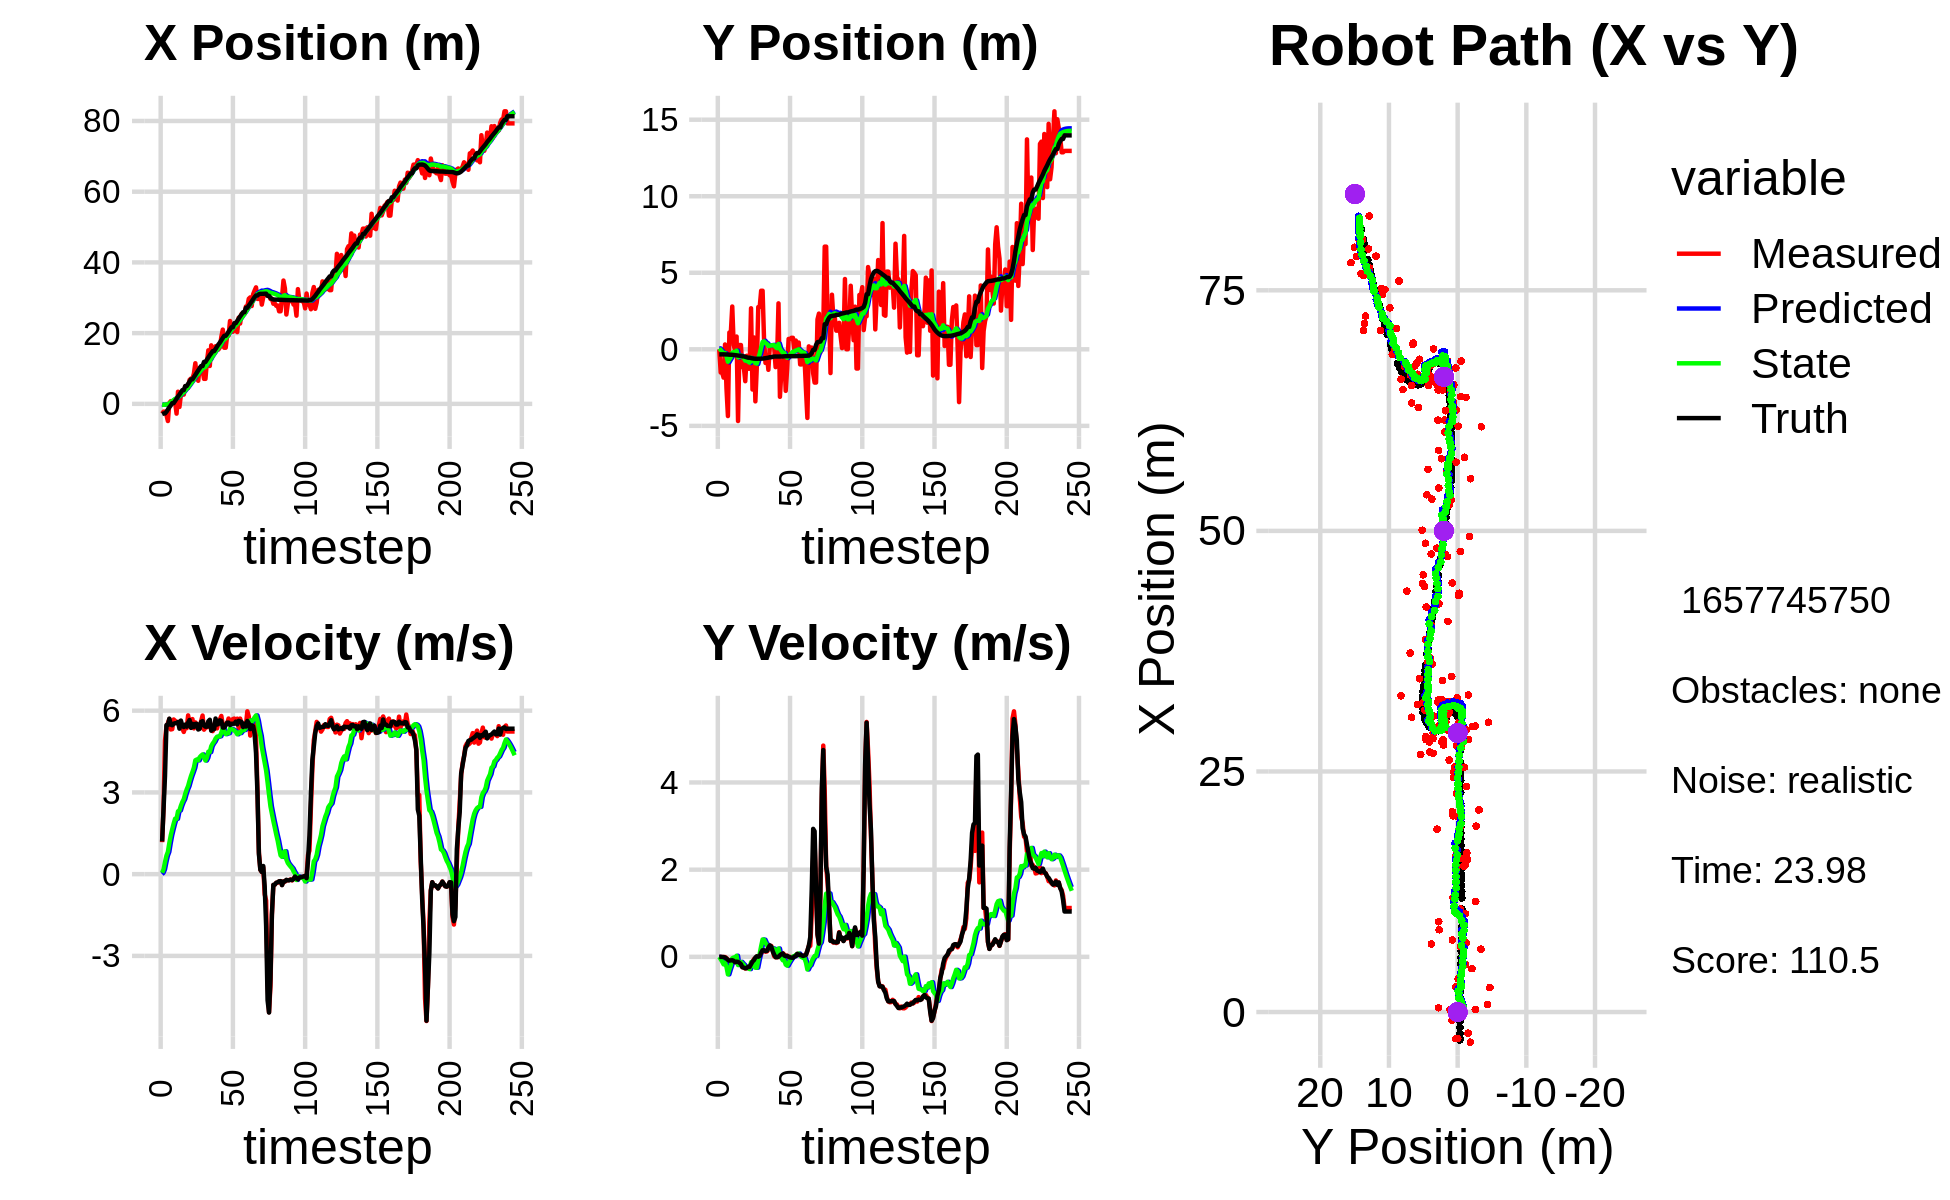

The file beside this chart, header and first rows:
-1.994369209005447452e+00, 1.217386424238774634e+00, 0.000000000000000000e+00, 0.000000000000000000e+00, 0.000000000000000000e+00, 0.000000000000000000e+00, 0.000000000000000000e+00, 0.000000000000000000e+00, -1.068211218994125633e-01, 6.330518713137199549e-02, 0.000000000000000000e+00, 0.000000000000000000e+00, -2.909624576784330063e+00, -3.302560439882351595e-01, 0.000000000000000000e+00, 0.000000000000000000e+00, 0.000000000000000000e+00, -6.785743607906624675e-05
-2.756677464018589152e+00, -3.578114325061960282e-03, 1.174000022350668138e+00, -7.576635634690347500e-05, -1.068211218994125633e-01, 6.330518713137199549e-02, 0.000000000000000000e+00, 0.000000000000000000e+00, -2.253945798315084847e-01, 5.945349285069898015e-02, 5.155419472364723005e-02, -1.544652102298969083e-03, -2.895040989416588939e+00, -3.302570158011789436e-01, 1.199999999999999956e+00, 0.000000000000000000e+00, 1.200000047683715820e+00, 6.453692913055419922e-05
-2.195597172118490370e+00, -1.514643285105822690e+00, 2.450999310404780474e+00, -1.805227850694802105e-03, -2.202391603591437597e-01, 5.929902764046908470e-02, 5.155419472364723005e-02, -1.544652102298969083e-03, -2.672052039917041100e-01, -4.318175339748486774e-02, 1.761275100275950800e-01, -5.448195420188242655e-02, -2.718584537248630362e+00, -3.303082915507097317e-01, 2.399999999999999911e+00, -1.000000000000000021e-03, 2.400000095367431641e+00, 7.365271449089050293e-04
-2.195597172118490370e+00, -1.514643285105822690e+00, 4.902996772979034468e+00, -5.517892324541861203e-03, -2.495924529889446131e-01, -4.862994881767310901e-02, 1.761275100275950800e-01, -5.448195420188242655e-02, -2.131295302851577422e-01, -1.521151904802659494e-01, 4.430927615319114055e-01, -1.079566841067489263e-01, -2.718584537248630362e+00, -3.303082915507097317e-01, 3.600000000000000089e+00, -2.000000000000000042e-03, 3.599999904632568359e+00, 1.125411712564527988e-03
-3.131679118063744660e+00, -1.849191842395074614e+00, 5.415997909557737522e+00, -4.630913841116823283e-03, -1.688202541319666072e-01, -1.629108588909408406e-01, 4.430927615319114055e-01, -1.079566841067489263e-01, -1.550012158895887615e-01, -2.893728595549508453e-01, 6.774785973900150360e-01, -1.721996832169459812e-01, -2.242838382859697610e+00, -3.308743810016305242e-01, 5.471000000000000085e+00, -5.000000000000000104e-03, 5.471000194549560547e+00, 8.550432976335287094e-04
-4.853825569539624851e+00, 3.167474908006877587e-01, 5.542998195011492157e+00, -4.739504610455138114e-03, -8.725335615058725514e-02, -3.065928278766454351e-01, 6.774785973900150360e-01, -1.721996832169459812e-01, -1.630805997307032129e-01, -2.465599116916977751e-01, 8.193304685046232105e-01, -1.304528708056373887e-01, -1.607267856345941937e+00, -3.319011887234458169e-01, 5.471000000000000085e+00, -1.499999999999999944e-02, 5.471000194549560547e+00, 8.550432976335287094e-04
2.609373326213164090e-01, -2.564026019737383866e+00, 5.695915060692269272e+00, -3.112476926517140918e-02, -8.114755288024089186e-02, -2.596051987722615140e-01, 8.193304685046232105e-01, -1.304528708056373887e-01, 1.452050965769821067e-01, -4.530872212679980526e-01, 1.145691355168834580e+00, -2.307109598663724115e-01, -9.648537634973580746e-01, -3.349925489900912878e-01, 5.706000000000000405e+00, -3.799999999999999906e-02, 5.706999778747558594e+00, 5.464347545057535172e-03
7.771881819139856429e-01, -4.358327831565602217e+00, 5.310602562374892699e+00, -6.496188749527520567e-02, 2.597742320938655758e-01, -4.761583172546353104e-01, 1.145691355168834580e+00, -2.307109598663724115e-01, 4.775758962240901351e-01, -8.122674972725844045e-01, 1.428340060563856095e+00, -4.021745923218452146e-01, -4.307808880831146547e-01, -3.408474592892967725e-01, 5.488999999999999879e+00, -7.000000000000000666e-02, 5.489999771118164062e+00, 1.223187893629074097e-02
2.387415166485826745e-01, 1.097572469513907523e+00, 5.322310626030446912e+00, -8.566278484959716222e-02, 6.204099022804757668e-01, -8.524849565047689648e-01, 1.428340060563856095e+00, -4.021745923218452146e-01, 7.780563209783621925e-01, -6.596798254590096056e-01, 1.648888537262210408e+00, -2.902723065240643274e-01, 1.982550623776860033e-01, -3.504734994220629063e-01, 5.466000000000000192e+00, -8.799999999999999489e-02, 5.466000080108642578e+00, 1.609364710748195648e-02
2.387415166485826745e-01, 1.097572469513907523e+00, 5.676372540038539860e+00, -8.440560669345976985e-02, 9.429451747045832777e-01, -6.887070561114160272e-01, 1.648888537262210408e+00, -2.902723065240643274e-01, 1.090510569438517097e+00, -5.141204794594081973e-01, 1.856096192534097078e+00, -1.941993899809349167e-01, 1.982550623776860033e-01, -3.504734994220629063e-01, 5.522000000000000242e+00, -8.100000000000000255e-02, 5.522999763488769531e+00, 1.486854255199432373e-02
4.395958183601312297e-01, 2.796035945751894847e+00, 5.629293048742473715e+00, -8.922477225760631903e-02, 1.276120188691926893e+00, -5.335404184575016640e-01, 1.856096192534097078e+00, -1.941993899809349167e-01, 1.404961478071194314e+00, -2.190755246443543136e-01, 2.035771322983391141e+00, -3.333933588836524020e-02, 8.315367698281285191e-01, -3.601210708405437333e-01, 5.540000000000000036e+00, -7.799999999999999989e-02, 5.539999961853027344e+00, 1.584875769913196564e-02
-2.759295940405184666e+00, 2.594312496371116716e-01, 5.574046653121187411e+00, -1.030862849015386912e-01, 1.608538610369533384e+00, -2.224094582331908321e-01, 2.035771322983391141e+00, -3.333933588836524020e-02, 1.493195465448336368e+00, -1.807436068003088758e-01, 2.031528276965050672e+00, -1.497975290502417609e-02, 1.453366756669579596e+00, -3.700272376718884981e-01, 5.540000000000000036e+00, -9.099999999999999756e-02, 5.539999961853027344e+00, 1.849186792969703674e-02
3.438528418369338535e+00, -6.781584149286586094e-02, 5.539052789623111650e+00, -1.024391092306375234e-01, 1.696348293144841479e+00, -1.822415820908112882e-01, 2.031528276965050672e+00, -1.497975290502417609e-02, 1.985964491768019258e+00, -1.756929326483304410e-01, 2.306498499950765613e+00, -1.442506110921649640e-02, 2.091771602722845902e+00, -3.814438593289004031e-01, 5.586999999999999744e+00, -1.250000000000000000e-01, 5.587999820709228516e+00, 1.849186792969703674e-02
-8.767442702245086261e-01, 8.339839115073619524e-01, 5.594582382018423061e+00, -1.259608995196209169e-01, 2.216614341763095908e+00, -1.771354387592520840e-01, 2.306498499950765613e+00, -1.442506110921649640e-02, 2.169499476752117850e+00, -8.713696776022739066e-02, 2.338121026114664769e+00, 2.557717270170768373e-02, 2.617057323064596375e+00, -3.931945426558585699e-01, 5.339999999999999858e+00, -1.110000000000000014e-01, 5.342000007629394531e+00, 2.052350714802742004e-02
2.545461118294890301e+00, -4.683946818978554028e+00, 5.520836904015371083e+00, -1.133228471791098008e-01, 2.403311579363584194e+00, -8.457925049005662888e-02, 2.338121026114664769e+00, 2.557717270170768373e-02, 2.570039739020689051e+00, -5.253627713752617723e-01, 2.512779852160786920e+00, -1.880838772169226847e-01, 3.247409343974402507e+00, -4.062058640627446704e-01, 5.636000000000000121e+00, -1.160000000000000059e-01, 5.637000083923339844e+00, 2.052350714802742004e-02
2.617274522893647593e+00, 2.802694360310006294e-01, 5.344796222106773520e+00, -1.134522995672864742e-01, 2.821317724236767965e+00, -5.441711590969540158e-01, 2.512779852160786920e+00, -1.880838772169226847e-01, 2.946722165999875909e+00, -4.627777434442933435e-01, 2.649907092404353293e+00, -1.476134983721560379e-01, 3.880729198382956380e+00, -4.198724707852684590e-01, 5.450999999999999623e+00, -1.370000000000000107e-01, 5.453000068664550781e+00, 2.122349664568901062e-02
2.617274522893647593e+00, 2.802694360310006294e-01, 5.219404984659334445e+00, -1.646113028186508842e-01, 3.211712875240311238e+00, -4.775390932815089529e-01, 2.649907092404353293e+00, -1.476134983721560379e-01, 3.296781066186495579e+00, -4.066379842317331406e-01, 2.752960648626308071e+00, -1.148819596975701185e-01, 3.880729198382956380e+00, -4.198724707852684590e-01, 5.400000000000000355e+00, -1.680000000000000104e-01, 5.401999950408935547e+00, 3.152787685394287109e-02
4.936090170928541632e+00, -1.167392463630213095e+00, 5.400915878690701000e+00, -2.344038312590392970e-01, 3.572077131049126386e+00, -4.181261802014901718e-01, 2.752960648626308071e+00, -1.148819596975701185e-01, 3.796043307268865519e+00, -4.944600932849894104e-01, 2.949617221780997944e+00, -1.536340165711666539e-01, 5.026877880059781312e+00, -4.608714886572005121e-01, 5.488999999999999879e+00, -2.389999999999999902e-01, 5.493999958038330078e+00, 4.337353631854057312e-02
4.936090170928541632e+00, -1.167392463630213095e+00, 5.357338159707203395e+00, -2.463654650784001809e-01, 4.091005029446964869e+00, -5.098234949421061035e-01, 2.949617221780997944e+00, -1.536340165711666539e-01, 4.266969029359637844e+00, -5.762345853595453038e-01, 3.108272629756503314e+00, -1.868565184798043344e-01, 5.026877880059781312e+00, -4.608714886572005121e-01, 5.413000000000000256e+00, -2.469999999999999973e-01, 5.418000221252441406e+00, 4.595416784286499023e-02
4.502497076890445982e+00, -2.082403943723884154e+00, 5.826842244180141073e+00, -2.679563351484174349e-01, 4.577796292335287731e+00, -5.949202372075257372e-01, 3.108272629756503314e+00, -1.868565184798043344e-01, 4.704405456124832519e+00, -7.393005303038523435e-01, 3.237939535786089618e+00, -2.555490454815260160e-01, 5.652665615184853998e+00, -4.891409138240532806e-01, 5.560999999999999943e+00, -2.610000000000000098e-01, 5.566999912261962891e+00, 4.595416784286499023e-02
6.782392829555325520e+00, -4.209538488448367755e-01, 5.553782183439210485e+00, -2.628741573865578940e-01, 5.028199409703441702e+00, -7.648554348520049118e-01, 3.237939535786089618e+00, -2.555490454815260160e-01, 5.262391721333111505e+00, -7.326493053367164610e-01, 3.431441990628436134e+00, -2.409530735251667055e-01, 6.297496318736364174e+00, -5.194729284994702434e-01, 5.657000000000000028e+00, -2.550000000000000044e-01, 5.663000106811523438e+00, 4.729715734720230103e-02
7.163191780668373809e+00, -1.267578304711436621e+00, 5.547150950442334860e+00, -2.319931923731489154e-01, 5.605535920395954719e+00, -7.567446126892330982e-01, 3.431441990628436134e+00, -2.409530735251667055e-01, 5.816088636856584948e+00, -8.046612039780760561e-01, 3.605051460536374819e+00, -2.626549504568636006e-01, 6.930814266230581389e+00, -5.470495235028144387e-01, 5.368000000000000327e+00, -2.270000000000000073e-01, 5.373000144958496094e+00, 4.179768636822700500e-02
7.163191780668373809e+00, -1.267578304711436621e+00, 5.690899378896864924e+00, -2.410008073723038380e-01, 6.176593782910222430e+00, -8.309266990237623718e-01, 3.605051460536374819e+00, -2.626549504568636006e-01, 6.345542205630120947e+00, -8.712573956080964521e-01, 3.750016437877493392e+00, -2.805076852107402652e-01, 6.930814266230581389e+00, -5.470495235028144387e-01, 5.517999999999999794e+00, -2.320000000000000118e-01, 5.522999763488769531e+00, 4.232316836714744568e-02
8.551616132153363026e+00, 2.681094734886621200e+00, 5.350123973813710521e+00, -1.754543272485017680e-01, 6.720543849417870419e+00, -8.993081641291704731e-01, 3.750016437877493392e+00, -2.805076852107402652e-01, 6.925011869491931371e+00, -5.561958158511574046e-01, 3.909961477068515379e+00, -1.214124736361684997e-01, 7.558778285670661568e+00, -5.735208100381089524e-01, 5.403999999999999915e+00, -1.680000000000000104e-01, 5.407000064849853516e+00, 3.278269246220588684e-02
1.148604774493221470e+01, -2.626126782002805804e+00, 5.569677788407710217e+00, -1.213731370818747629e-01, 7.316008017198782909e+00, -5.683370632147742851e-01, 3.909961477068515379e+00, -1.214124736361684997e-01, 7.686675722019776558e+00, -7.628284018773424657e-01, 4.179227598055256010e+00, -2.098960709843669115e-01, 8.181333064716234560e+00, -5.946233437869857807e-01, 5.516000000000000014e+00, -1.089999999999999997e-01, 5.517000198364257812e+00, 2.178832143545150757e-02
7.487882613749227367e+00, 7.746471004223197676e-01, 5.394749630225397219e+00, -5.197327563302667208e-02, 8.104598481825302514e+00, -7.838180089757791347e-01, 4.179227598055256010e+00, -2.098960709843669115e-01, 8.119237480903752413e+00, -6.296197727448271664e-01, 4.208155165430898847e+00, -1.357550810203129454e-01, 8.827342510140532283e+00, -6.094176921988555540e-01, 5.517000000000000348e+00, -7.499999999999999722e-02, 5.517000198364257812e+00, 9.633749723434448242e-03
6.529165267478802548e+00, -3.399893567416929052e+00, 5.476746080653200011e+00, -5.276323335323990227e-02, 8.540052997446842653e+00, -6.431952808468585081e-01, 4.208155165430898847e+00, -1.357550810203129454e-01, 8.459557756291742336e+00, -9.000098691286976260e-01, 4.175815242537452399e+00, -2.501585375241007214e-01, 9.452765941855052034e+00, -6.162200424767413365e-01, 5.309000000000000163e+00, -1.400000000000000029e-02, 5.309000015258789062e+00, 9.633749723434448242e-03
1.021127195630569418e+01, -1.140447394345355026e+00, 5.353995114076615103e+00, 7.300602059175624256e-03, 8.877139280545486955e+00, -9.250257228811077370e-01, 4.175815242537452399e+00, -2.501585375241007214e-01, 9.026192782203482423e+00, -9.341194880941100509e-01, 4.291557606907641542e+00, -2.476428076877867646e-01, 1.006313848497958219e+01, -6.163808264049419616e-01, 5.334999999999999964e+00, 1.299999999999999940e-02, 5.335000038146972656e+00, -1.363579416647553444e-03
9.387223720273787819e+00, 2.760580046683339894e+00, 5.616994881016363017e+00, 7.659223350225155026e-03, 9.455348542894245867e+00, -9.588837688628887301e-01, 4.291557606907641542e+00, -2.476428076877867646e-01, 9.513178578553814546e+00, -5.964373226295291985e-01, 4.350160359606116245e+00, -7.685386008140890346e-02, 1.069535779913421436e+01, -6.155190625423672124e-01, 5.588000000000000078e+00, 3.000000000000000062e-03, 5.587999820709228516e+00, -1.363579416647553444e-03
9.387223720273787819e+00, 2.760580046683339894e+00, 5.820999908557763725e+00, 1.489714353851786469e-03, 9.948194614514425993e+00, -6.041227086376700361e-01, 4.350160359606116245e+00, -7.685386008140890346e-02, 9.978314588829714893e+00, -2.829526219853249480e-01, 4.393006720731272630e+00, 7.058786924516649575e-02, 1.069535779913421436e+01, -6.155190625423672124e-01, 5.616999999999999993e+00, 1.899999999999999953e-02, 5.617000102996826172e+00, -2.559206914156675339e-04
7.067102908803845729e+00, 3.826842738650058529e+00, 5.302505307846650418e+00, 7.243049804704482231e-02, 1.041761526090284207e+01, -2.758938350608082790e-01, 4.393006720731272630e+00, 7.058786924516649575e-02, 1.022615350193315997e+01, 1.115962850396813311e-01, 4.283131075335954385e+00, 2.460067030513595765e-01, 1.186288022987588242e+01, -6.073804358221163158e-01, 5.458000000000000185e+00, 9.700000000000000289e-02, 5.459000110626220703e+00, -1.365882530808448792e-02
7.067102908803845729e+00, 3.826842738650058529e+00, 5.371564686893392171e+00, 1.241908702115912533e-01, 1.065446660946675550e+01, 1.361969553448172943e-01, 4.283131075335954385e+00, 2.460067030513595765e-01, 1.045483518692557290e+01, 4.793591392111398175e-01, 4.170871965661720360e+00, 3.981252401390481532e-01, 1.186288022987588242e+01, -6.073804358221163158e-01, 5.411999999999999922e+00, 1.509999999999999953e-01, 5.414999961853027344e+00, -2.311593666672706604e-02
1.191153168693552900e+01, 6.551286415336257107e-01, 5.393889395286096899e+00, 1.509046168382023323e-01, 1.087192238349174467e+01, 5.191716632250445995e-01, 4.170871965661720360e+00, 3.981252401390481532e-01, 1.100205953972164430e+01, 5.212519608438279661e-01, 4.274570284789342978e+00, 3.927126862438901078e-01, 1.248628759355349693e+01, -5.924843110322945972e-01, 5.413000000000000256e+00, 1.489999999999999936e-01, 5.414999961853027344e+00, -2.796966210007667542e-02
1.514306211423544113e+01, -8.903323279128921852e-01, 5.405689224010858496e+00, 1.190534111195792610e-01, 1.142951656820057948e+01, 5.605232294682169769e-01, 4.274570284789342978e+00, 3.927126862438901078e-01, 1.174219423190815448e+01, 4.116555751019925768e-01, 4.495047902819199415e+00, 3.183690090070221412e-01, 1.311552572265579819e+01, -5.759245020078672672e-01, 5.612000000000000099e+00, 1.310000000000000053e-01, 5.613999843597412109e+00, -2.202016487717628479e-02
1.071298503856788109e+01, -3.877142086623611150e-01, 5.613638504071252200e+00, 1.236332288088917014e-01, 1.219169902219007362e+01, 4.434924760026948132e-01, 4.495047902819199415e+00, 3.183690090070221412e-01, 1.214081581553255518e+01, 3.565624969584602066e-01, 4.479788523136368994e+00, 2.740676271297398103e-01, 1.376403570193320647e+01, -5.611460364616061014e-01, 5.666999999999999815e+00, 1.380000000000000115e-01, 5.668000221252441406e+00, -2.202016487717628479e-02
1.654729509380049279e+01, -1.338455767183232670e+00, 5.309449319748167362e+00, 1.645897113325843486e-01, 1.258879466784619261e+01, 3.839692596714341932e-01, 4.479788523136368994e+00, 2.740676271297398103e-01, 1.290433436638289422e+01, 2.166231422545971119e-01, 4.697229309705106992e+00, 1.956134445986509318e-01, 1.429112386703111603e+01, -5.448497841427544230e-01, 5.264999999999999680e+00, 2.079999999999999905e-01, 5.269000053405761719e+00, -3.098946996033191681e-02
1.494674684489780248e+01, 2.250256526123527445e-01, 5.248161253768730106e+00, 2.476316187359203780e-01, 1.337405729735340465e+01, 2.361844867144622107e-01, 4.697229309705106992e+00, 1.956134445986509318e-01, 1.350977096393362054e+01, 2.373907420829554915e-01, 4.793806078288565864e+00, 1.974944251856577682e-01, 1.491093587892132177e+01, -5.158921484824453563e-01, 5.318999999999999950e+00, 2.640000000000000124e-01, 5.326000213623046875e+00, -4.714948311448097229e-02
1.494674684489780248e+01, 2.250256526123527445e-01, 5.408243120657150627e+00, 2.496051273801881687e-01, 1.398915157176247703e+01, 2.571401846015212711e-01, 4.793806078288565864e+00, 1.974944251856577682e-01, 1.408484025639182668e+01, 2.563719903355634600e-01, 4.865470419705410166e+00, 1.984853269673823584e-01, 1.491093587892132177e+01, -5.158921484824453563e-01, 5.320999999999999730e+00, 2.340000000000000135e-01, 5.326000213623046875e+00, -4.611999168992042542e-02
1.628666716768708156e+01, 2.252546096714689583e-01, 5.616924193844615942e+00, 1.527191181148276899e-01, 1.457138729836236735e+01, 2.762205230323017124e-01, 4.865470419705410166e+00, 1.984853269673823584e-01, 1.472641477780052632e+01, 2.694228423070546552e-01, 4.977704226460332393e+00, 1.942384617237208067e-01, 1.552118253732057518e+01, -4.886687861327521643e-01, 5.711999999999999744e+00, 1.280000000000000027e-01, 5.714000225067138672e+00, -2.718240395188331604e-02
1.634202136084618573e+01, 1.919739385371668772e-01, 5.349974815255718497e+00, 1.638461772602261071e-02, 1.522418520044655921e+01, 2.888466884794267386e-01, 4.977704226460332393e+00, 1.942384617237208067e-01, 1.531970669750300829e+01, 2.719820733161942838e-01, 5.045417652860236579e+00, 1.820516390063696699e-01, 1.617387533201329219e+01, -4.727173307171111949e-01, 5.490000000000000213e+00, 5.099999999999999672e-02, 5.489999771118164062e+00, -3.062550211325287819e-03
1.535818791341021416e+01, -1.162254617998925266e+00, 5.565991312990210993e+00, -9.825164460175025635e-03, 1.582424846278903274e+01, 2.901872372168312619e-01, 5.045417652860236579e+00, 1.820516390063696699e-01, 1.581604989790707982e+01, 1.447720823086006692e-01, 5.048361527538021143e+00, 1.114204448244709711e-01, 1.680547666560417852e+01, -4.704646928998885702e-01, 5.516000000000000014e+00, -7.000000000000000146e-03, 5.515999794006347656e+00, 1.765211927704513073e-03
1.595906913294265905e+01, -6.789649588528176016e-01, 5.681997496902504885e+00, -5.501445529859899652e-03, 1.632088605066088149e+01, 1.559141267910477691e-01, 5.048361527538021143e+00, 1.114204448244709711e-01, 1.632525661686006657e+01, 7.204174872507694560e-02, 5.061233055220620614e+00, 7.052261279684435280e-02, 1.733611822091440402e+01, -4.714593893857516593e-01, 5.645999999999999908e+00, -8.999999999999999320e-03, 5.645999908447265625e+00, 9.682235540822148323e-04
1.899907517392500722e+01, 3.002348571480615291e+00, 5.805997511259398891e+00, -5.621505301983731155e-03, 1.683137992238212988e+01, 7.909401000476137811e-02, 5.061233055220620614e+00, 7.052261279684435280e-02, 1.701764185530375073e+01, 3.516883937479426958e-01, 5.193566076657158526e+00, 1.917311698967248124e-01, 1.798390531490202804e+01, -4.717932647160655302e-01, 5.621999999999999886e+00, 2.000000000000000042e-03, 5.622000217437744141e+00, 9.682235540822148323e-04
2.099853968641743052e+01, -3.103108928705023306e+00, 5.470974689301352889e+00, 1.670562136825486099e-02, 1.753699846296946774e+01, 3.708615107376151965e-01, 5.193566076657158526e+00, 1.917311698967248124e-01, 1.779176711807482292e+01, 3.539244507910865867e-02, 5.362818639881659522e+00, 3.566898753936365019e-02, 1.862277841524056043e+01, -4.697247006930386215e-01, 5.379999999999999893e+00, 3.599999999999999728e-02, 5.380000114440917969e+00, -3.053490538150072098e-03
1.587504744518700939e+01, -1.436462284740367412e+00, 5.384831640035505629e+00, 4.261072083351148676e-02, 1.832804898206298816e+01, 3.895934383304502230e-02, 5.362818639881659522e+00, 3.566898753936365019e-02, 1.815773862634748781e+01, -9.998864361849327254e-02, 5.252964430843168664e+00, -2.693028641252781519e-02, 1.924467897367861013e+01, -4.638652211907645651e-01, 5.378999999999999559e+00, 6.400000000000000133e-02, 5.380000114440917969e+00, -7.912936620414257050e-03
1.587504744518700939e+01, -1.436462284740367412e+00, 5.515355183706062370e+00, 8.432630102602604871e-02, 1.868303506943180636e+01, -1.026816722597460596e-01, 5.252964430843168664e+00, -2.693028641252781519e-02, 1.849917601691169011e+01, -2.237342375165751185e-01, 5.138155351295760731e+00, -7.876574118730843288e-02, 1.924467897367861013e+01, -4.638652211907645651e-01, 5.461000000000000298e+00, 7.599999999999999811e-02, 5.461999893188476562e+00, -1.528817787766456604e-02
1.914139592653577893e+01, -3.336085243109580545e-01, 5.517750059764429338e+00, 5.253253502946910597e-02, 1.901299155204126734e+01, -2.316108116353059743e-01, 5.138155351295760731e+00, -7.876574118730843288e-02, 1.903971157566147809e+01, -2.355396835639388120e-01, 5.161468046173868451e+00, -7.716999224823854753e-02, 1.976725912076009095e+01, -4.559504103674119069e-01, 5.562000000000000277e+00, 3.200000000000000067e-02, 5.561999797821044922e+00, -9.520356543362140656e-03
1.931351017946239068e+01, -2.712609962230693839e+00, 5.711964595749432938e+00, 2.008075422359453452e-02, 1.955585838027886325e+01, -2.432566827887626681e-01, 5.161468046173868451e+00, -7.716999224823854753e-02, 1.956467424584502979e+01, -4.720892389280927914e-01, 5.175907867308966459e+00, -1.780590217554638421e-01, 2.038770627938461288e+01, -4.504129451602416068e-01, 5.562000000000000277e+00, 1.799999999999999864e-02, 5.561999797821044922e+00, -3.515545511618256569e-03
2.343528890567648304e+01, -1.272761926485049822e+00, 5.507936554569465848e+00, 2.641545427226265480e-02, 2.008226503257592555e+01, -4.898951411036391868e-01, 5.175907867308966459e+00, -1.780590217554638421e-01, 2.033197793198105074e+01, -5.549077936289436019e-01, 5.342768440514720218e+00, -2.021819363685723736e-01, 2.102325487125949977e+01, -4.484020933682134058e-01, 5.471000000000000085e+00, 2.299999999999999961e-02, 5.471000194549560547e+00, -4.795852582901716232e-03
2.039713645007066845e+01, 6.772694726542883847e-01, 5.518000093947707185e+00, 5.936834790776959313e-04, 2.086625477603252321e+01, -5.751259872658008865e-01, 5.342768440514720218e+00, -2.021819363685723736e-01, 2.084168411074303506e+01, -4.481294294720841176e-01, 5.329649378110438818e+00, -1.395997281686514047e-01, 2.165728425940425339e+01, -4.456151590058169409e-01, 5.519999999999999574e+00, 2.000000000000000042e-03, 5.519999980926513672e+00, -1.075903346645645797e-04
2.039713645007066845e+01, 6.772694726542883847e-01, 5.692999806832542475e+00, 6.125117568258280727e-04, 2.137464904855407966e+01, -4.620894022889492359e-01, 5.329649378110438818e+00, -1.395997281686514047e-01, 2.132336755519205695e+01, -3.484759076190744875e-01, 5.302230766906504300e+00, -8.467015216957608781e-02, 2.165728425940425339e+01, -4.456151590058169409e-01, 5.519999999999999574e+00, -1.200000000000000025e-02, 5.519999980926513672e+00, -1.075903346645645797e-04
2.081183266628949013e+01, 7.512508319091073528e-01, 5.708992214666722909e+00, -9.495051603235696649e-03, 2.185359063188270667e+01, -3.569429228360320727e-01, 5.302230766906504300e+00, -8.467015216957608781e-02, 2.179985231485854058e+01, -2.490928851125346344e-01, 5.273911202707551205e+00, -3.401420198913520515e-02, 2.282196283366980794e+01, -4.468002622453256523e-01, 5.522000000000000242e+00, -1.899999999999999953e-02, 5.521999835968017578e+00, 1.663173199631273746e-03
2.081183266628949013e+01, 7.512508319091073528e-01, 5.637950145272713875e+00, -2.371262243960824134e-02, 2.232724343512929721e+01, -2.524943053114481750e-01, 5.273911202707551205e+00, -3.401420198913520515e-02, 2.223842738910898831e+01, -1.573168146187683136e-01, 5.222212680859321665e+00, 9.250849741573120844e-03, 2.282196283366980794e+01, -4.468002622453256523e-01, 5.597000000000000419e+00, -2.100000000000000130e-02, 5.597000122070312500e+00, 4.205869510769844055e-03
2.030411291107612115e+01, -6.128790349816611027e-02, 5.705999794531287250e+00, 8.043688482388353664e-04, 2.276064865719492047e+01, -1.563917296446110106e-01, 5.222212680859321665e+00, 9.250849741573120844e-03, 2.261170339664500872e+01, -1.477826088054725873e-01, 5.133501384288632785e+00, 1.292354473129062563e-02, 2.346386766450935468e+01, -4.489881625686044098e-01, 5.498000000000000220e+00, 7.000000000000000146e-03, 5.498000144958496094e+00, -1.409689575666561723e-04
2.437312123186186241e+01, 5.730661296889131284e-01, 5.355907395973526164e+00, 3.148640458298621742e-02, 2.312505353507387085e+01, -1.464902543323435280e-01, 5.133501384288632785e+00, 1.292354473129062563e-02, 2.322261836677580149e+01, -7.777531571062887283e-02, 5.200173317802717854e+00, 4.444510158325641613e-02, 2.409541368497156100e+01, -4.484355309800210354e-01, 5.626000000000000334e+00, 2.000000000000000042e-02, 5.625999927520751953e+00, -5.878750234842300415e-03
2.271986436817711308e+01, 1.550974766932327331e-01, 5.709613448312368611e+00, 6.644325766376175946e-02, 2.374263569855607159e+01, -7.333080555230322983e-02, 5.200173317802717854e+00, 4.444510158325641613e-02, 2.369502542360440955e+01, -5.081797602311088902e-02, 5.177449215446248587e+00, 5.518103559981044071e-02, 2.474150800660905958e+01, -4.434295387549841982e-01, 5.605999999999999872e+00, 6.900000000000000577e-02, 5.606999874114990234e+00, -1.163655985146760941e-02
2.544781494104085695e+01, 4.438811380301198595e-01, 5.539814768293543246e+00, 4.529801682521895217e-02, 2.421277034514903548e+01, -4.529987246312984495e-02, 5.177449215446248587e+00, 5.518103559981044071e-02, 2.431596941728159322e+01, 4.386589799389994937e-04, 5.249991365547033162e+00, 7.559170573460619047e-02, 2.527816534060321274e+01, -4.376556434930247708e-01, 5.584999999999999964e+00, 4.299999999999999656e-02, 5.585000038146972656e+00, -8.176628500223159790e-03
2.543732190092163492e+01, -9.867935567793345575e-01, 5.434818259206954494e+00, 4.443948024337966707e-02, 2.484096855383629787e+01, 7.997829553399619235e-03, 5.249991365547033162e+00, 7.559170573460619047e-02, 2.489125998509333115e+01, -8.723906015248152068e-02, 5.285474098382685781e+00, 3.176441217619146301e-02, 2.590883207332620941e+01, -4.320957450645582232e-01, 5.397000000000000242e+00, 5.399999999999999939e-02, 5.396999835968017578e+00, -8.176628500223159790e-03
2.543732190092163492e+01, -9.867935567793345575e-01, 5.396848104076464203e+00, 4.046938305784184009e-02, 2.541980739493159902e+01, -8.406261893486237369e-02, 5.285474098382685781e+00, 3.176441217619146301e-02, 2.542623823247950909e+01, -1.688817485688607900e-01, 5.291404490342919154e+00, -6.332930347763041090e-03, 2.590883207332620941e+01, -4.320957450645582232e-01, 5.522999999999999687e+00, 3.200000000000000067e-02, 5.522999763488769531e+00, -7.498566526919603348e-03
2.752825117094338125e+01, -5.535986058696865664e-01, 5.465975434809331901e+00, 1.641407349251797557e-02, 2.595537868151379968e+01, -1.695150416036370900e-01, 5.291404490342919154e+00, -6.332930347763041090e-03, 2.607339047441609026e+01, -2.047766301022861113e-01, 5.370553676967675827e+00, -2.167993347031240900e-02, 2.716217994674571656e+01, -4.252287685788977978e-01, 5.416999999999999815e+00, 2.000000000000000042e-02, 5.416999816894531250e+00, -3.002945100888609886e-03
2.752825117094338125e+01, -5.535986058696865664e-01, 5.976914196449646610e+00, 3.207047760755384752e-02, 2.661044584211285624e+01, -2.069446234493173553e-01, 5.370553676967675827e+00, -2.167993347031240900e-02, 2.670289752698290542e+01, -2.373285172537071830e-01, 5.440016863563997163e+00, -3.402724658409259084e-02, 2.716217994674571656e+01, -4.252287685788977978e-01, 5.621999999999999886e+00, 3.200000000000000067e-02, 5.622000217437744141e+00, -5.365673452615737915e-03
... 185 more rows
